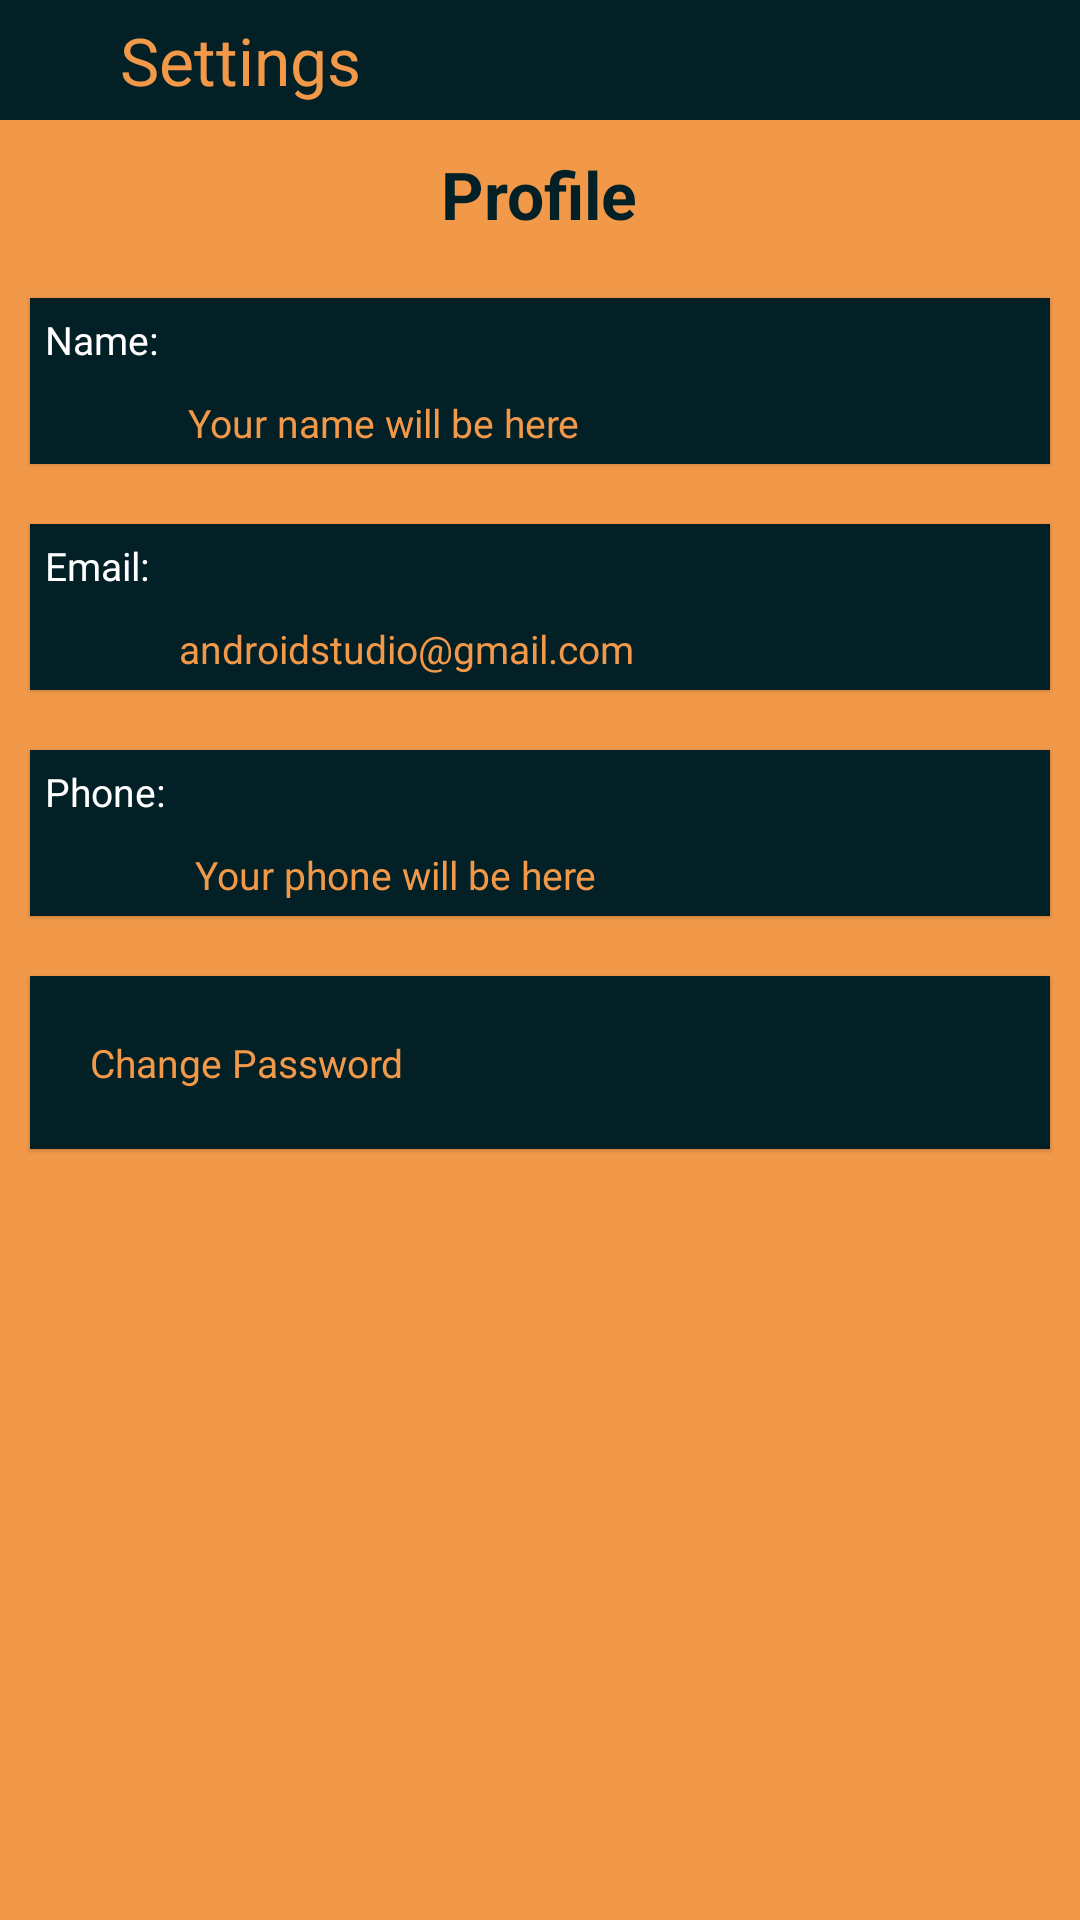

Write the Android layout XML for this screen, with the resource values it uses.
<!-- AndroidManifest.xml: application theme Theme.TTS -->
<!-- res/layout/activity_user_settings.xml -->
<?xml version="1.0" encoding="utf-8"?>
<RelativeLayout xmlns:android="http://schemas.android.com/apk/res/android"
    xmlns:app="http://schemas.android.com/apk/res-auto"
    xmlns:tools="http://schemas.android.com/tools"
    android:layout_width="match_parent"
    android:layout_height="match_parent"
    tools:context=".UserSettings"
    android:background="@color/colorOrange">

    <com.google.android.material.appbar.AppBarLayout
        android:id="@+id/SettingsBar"
        android:layout_width="match_parent"
        android:layout_height="wrap_content"
        android:theme="@style/Theme.TTS.AppBarOverlay"
        android:background="@color/colorAppGreen">

        <RelativeLayout
            android:layout_width="wrap_content"
            android:layout_height="wrap_content">

            <ImageView
                android:layout_width="wrap_content"
                android:layout_height="wrap_content"
                android:src="@drawable/ic_baseline_arrow_back"
                android:layout_row="1"
                android:layout_column="0"
                android:layout_margin="20sp"
                android:layout_marginEnd="10sp"
                android:clickable="true"
                android:focusable="true"
                android:onClick="handleBackButton"
                android:id="@+id/settingsBackButton"
                android:contentDescription="TODO">
            </ImageView>

            <TextView
                android:layout_width="match_parent"
                android:layout_height="wrap_content"
                android:text="Settings"
                android:layout_toEndOf="@id/settingsBackButton"
                android:layout_centerVertical="true"
                android:textSize="22sp"
                android:textColor="@color/colorOrange"
                tools:ignore="RtlSymmetry">
            </TextView>


        </RelativeLayout>
    </com.google.android.material.appbar.AppBarLayout>

    <GridLayout
        android:layout_width="match_parent"
        android:layout_height="match_parent"
        android:layout_below="@id/SettingsBar">

        <TextView
            android:layout_row="0"
            android:layout_column="0"
            android:text="Profile"
            android:textSize="22sp"
            android:layout_gravity="center_horizontal"
            android:layout_margin="10sp"
            android:textStyle="bold"
            android:textColor="@color/colorAppGreen"/>

        <com.google.android.material.card.MaterialCardView
            android:layout_height="wrap_content"
            android:layout_width="match_parent"
            android:layout_column="0"
            android:layout_row="1"
            app:cardBackgroundColor="@color/colorAppGreen"
            android:layout_margin="10sp"
            app:cardCornerRadius="0sp"
            android:clickable="true"
            android:focusable="true"
            android:onClick="handleChangeUserName">

            <GridLayout
                android:layout_width="match_parent"
                android:layout_height="match_parent">
                <TextView
                    android:layout_column="0"
                    android:text="Name:"
                    android:textColor="@color/white"
                    android:textSize="13sp"
                    android:padding="5sp">
                </TextView>

                <TextView
                    android:layout_column="1"
                    android:layout_row="1"
                    android:text="Your name will be here"
                    android:textColor="@color/colorOrange"
                    android:id="@+id/userSettingName"
                    android:textSize="13sp"
                    android:padding="5sp">
                </TextView>

            </GridLayout>

        </com.google.android.material.card.MaterialCardView>

        <com.google.android.material.card.MaterialCardView
            android:layout_height="wrap_content"
            android:layout_width="match_parent"
            android:layout_column="0"
            android:layout_row="2"
            app:cardBackgroundColor="@color/colorAppGreen"
            android:layout_margin="10sp"
            app:cardCornerRadius="0sp"
            android:clickable="true"
            android:focusable="true"
            android:onClick="handleEmailClick">

            <GridLayout
                android:layout_width="match_parent"
                android:layout_height="match_parent">
                <TextView
                    android:layout_column="0"
                    android:text="Email:"
                    android:textColor="@color/white"
                    android:textSize="13sp"
                    android:padding="5sp">
                </TextView>

                <TextView
                    android:layout_column="1"
                    android:layout_row="1"
                    android:text="androidstudio@gmail.com"
                    android:textColor="@color/colorOrange"
                    android:id="@+id/userSettingEmail"
                    android:textSize="13sp"
                    android:padding="5sp">
                </TextView>

            </GridLayout>

        </com.google.android.material.card.MaterialCardView>

        <com.google.android.material.card.MaterialCardView
            android:layout_height="wrap_content"
            android:layout_width="match_parent"
            android:layout_column="0"
            android:layout_row="3"
            app:cardBackgroundColor="@color/colorAppGreen"
            android:layout_margin="10sp"
            app:cardCornerRadius="0sp"
            android:onClick="handleChangeUserName">

            <GridLayout
                android:layout_width="match_parent"
                android:layout_height="match_parent">
                <TextView
                    android:layout_column="0"
                    android:text="Phone:"
                    android:textColor="@color/white"
                    android:textSize="13sp"
                    android:padding="5sp">
                </TextView>

                <TextView
                    android:layout_column="1"
                    android:layout_row="1"
                    android:text="Your phone will be here"
                    android:textColor="@color/colorOrange"
                    android:id="@+id/userSettingPhone"
                    android:textSize="13sp"
                    android:padding="5sp">
                </TextView>

            </GridLayout>

        </com.google.android.material.card.MaterialCardView>


        <com.google.android.material.card.MaterialCardView
            android:layout_height="wrap_content"
            android:layout_width="match_parent"
            android:layout_column="0"
            android:layout_row="4"
            app:cardBackgroundColor="@color/colorAppGreen"
            android:layout_margin="10sp"
            app:cardCornerRadius="0sp"
            android:clickable="true"
            android:focusable="true"
            android:onClick="handleChangePassword">

            <GridLayout
                android:layout_width="match_parent"
                android:layout_height="match_parent">
                <TextView
                    android:layout_column="0"
                    android:text="Change Password"
                    android:textColor="@color/colorOrange"
                    android:textSize="13sp"
                    android:padding="20sp">
                </TextView>

            </GridLayout>

        </com.google.android.material.card.MaterialCardView>

    </GridLayout>


</RelativeLayout>
<!-- resources referenced by this layout -->
<resources>
  <color name="colorAppGreen">#032026</color>
  <color name="colorOrange">#f29949</color>
  <color name="white">#FFFFFFFF</color>
  <style name="Theme.TTS.AppBarOverlay" parent="ThemeOverlay.AppCompat.Dark.ActionBar" />
  <style name="Theme.TTS" parent="Theme.MaterialComponents.DayNight.NoActionBar">
          
          <item name="colorPrimary">@color/colorPrimary</item>
          <item name="colorPrimaryVariant">@color/colorPrimaryDark</item>
          <item name="colorOnPrimary">@color/white</item>
  
          
          <item name="colorSecondary">@color/teal_200</item>
          <item name="colorSecondaryVariant">@color/teal_700</item>
          <item name="colorOnSecondary">@color/black</item>
          
          <item name="android:statusBarColor" tools:targetApi="l">?attr/colorPrimaryVariant</item>
          
      </style>
  <color name="colorPrimary">#0e2433</color>
  <color name="colorPrimaryDark">#000000</color>
  <color name="teal_200">#FF03DAC5</color>
  <color name="teal_700">#FF018786</color>
  <color name="black">#FF000000</color>
</resources>
